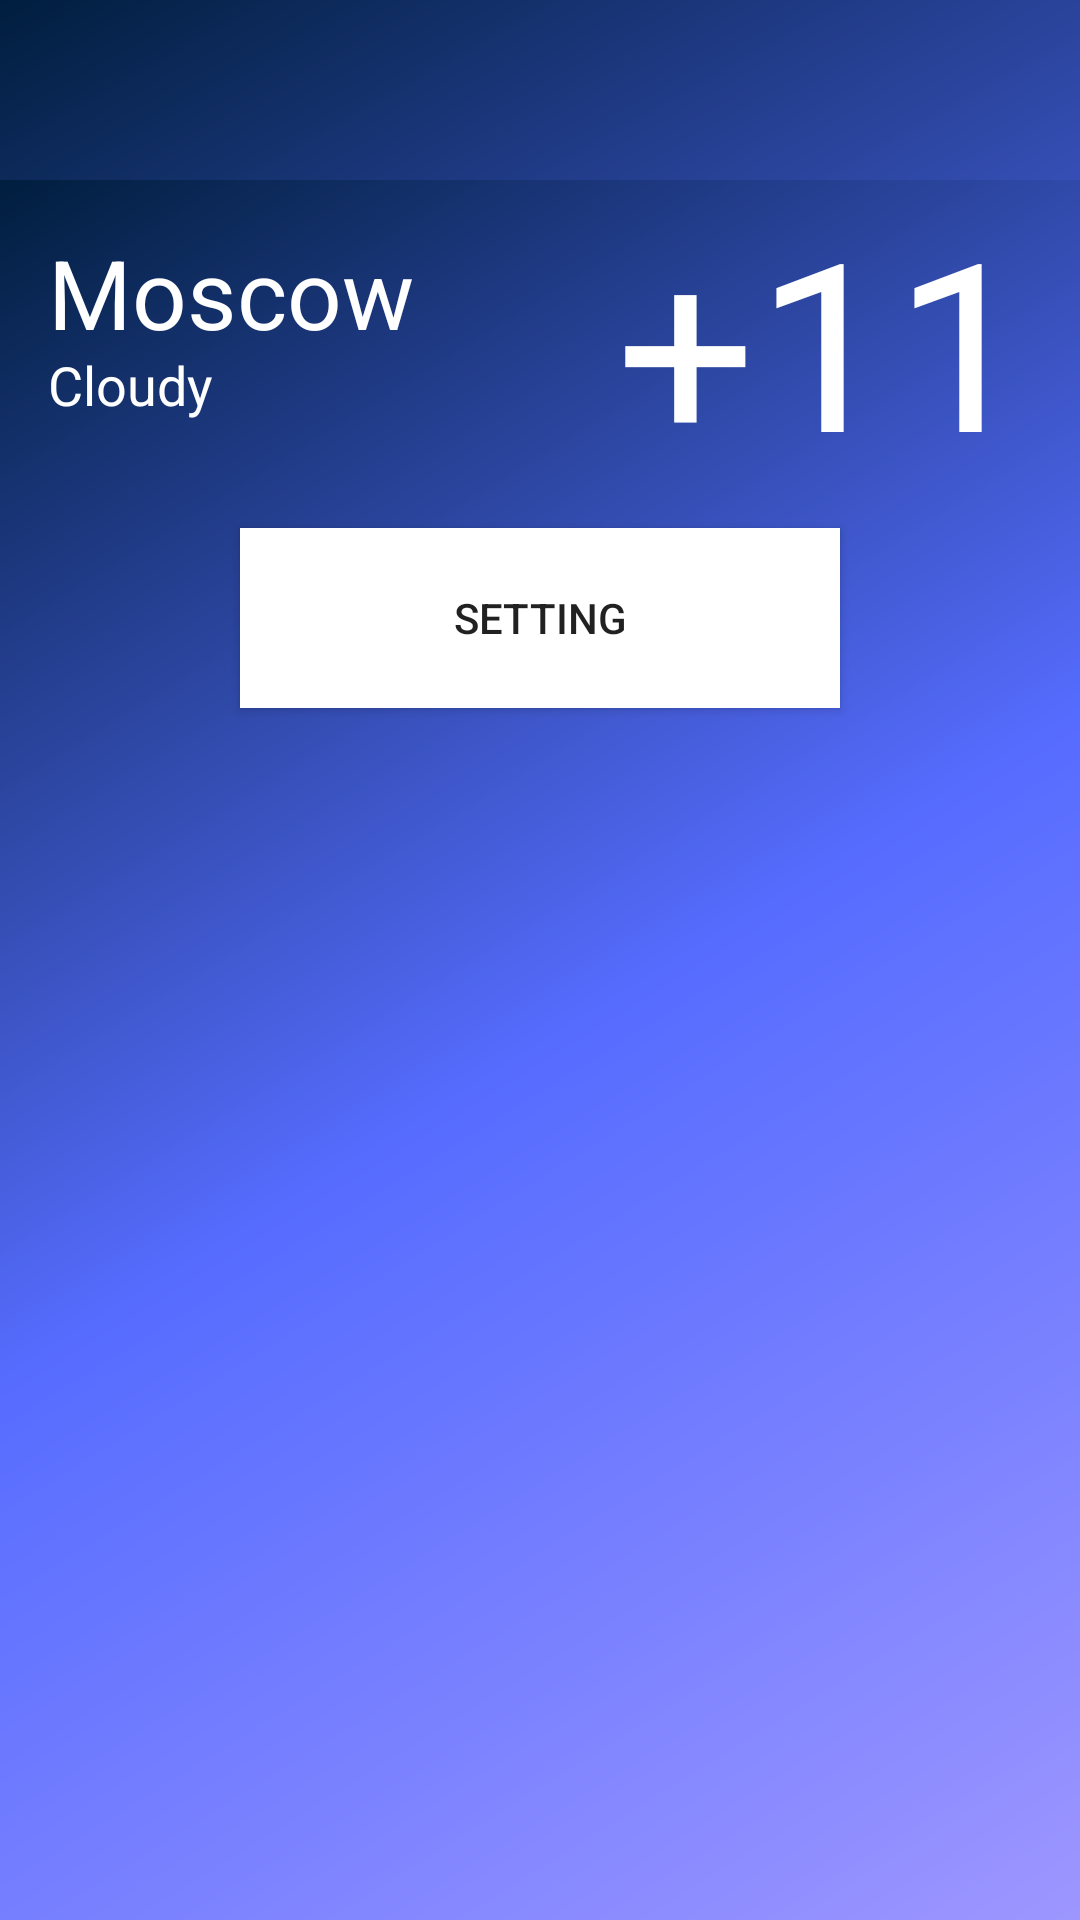

Android layout source for this screen:
<!-- AndroidManifest.xml: application theme AppTheme -->
<!-- res/layout/app_bar_main.xml -->
<?xml version="1.0" encoding="utf-8"?>
<LinearLayout xmlns:android="http://schemas.android.com/apk/res/android"
    xmlns:app="http://schemas.android.com/apk/res-auto"
    xmlns:tools="http://schemas.android.com/tools"
    android:layout_width="match_parent"
    android:layout_height="match_parent"
    tools:context=".MainActivity"
    android:orientation="vertical"
    android:background="@drawable/gradient">

    <com.google.android.material.appbar.AppBarLayout
        android:layout_width="match_parent"
        android:layout_height="60dp"
        android:theme="@style/AppTheme.AppBarOverlay">

        <androidx.appcompat.widget.Toolbar
            android:id="@+id/toolbar"
            android:layout_width="match_parent"
            android:layout_height="match_parent"
            android:elevation="0dp">
        </androidx.appcompat.widget.Toolbar>

    </com.google.android.material.appbar.AppBarLayout>

    <include layout="@layout/activity_home" />



</LinearLayout>
<!-- res/layout/activity_home.xml (included above) -->
<?xml version="1.0" encoding="utf-8"?>
<androidx.constraintlayout.widget.ConstraintLayout xmlns:android="http://schemas.android.com/apk/res/android"
    xmlns:app="http://schemas.android.com/apk/res-auto"
    xmlns:tools="http://schemas.android.com/tools"
    android:layout_width="match_parent"
    android:layout_height="match_parent"
    android:background="@drawable/gradient"
    tools:context=".MainActivity"
    tools:showIn="@layout/app_bar_main">

    <LinearLayout
        android:id="@+id/header"
        android:layout_width="match_parent"
        android:layout_height="100dp"
        android:orientation="horizontal"
        android:gravity="center"
        app:layout_constraintStart_toStartOf="parent"
        app:layout_constraintEnd_toEndOf="parent"
        app:layout_constraintTop_toTopOf="parent"
        android:padding="16dp">

        <androidx.constraintlayout.widget.ConstraintLayout
            android:layout_width="0dp"
            android:layout_weight="1"
            android:layout_height="100dp">

            <TextView
                android:id="@+id/city_name"
                android:layout_width="match_parent"
                android:layout_height="40dp"
                android:layout_marginTop="16dp"
                android:gravity="start"
                android:text="@string/moscow"
                android:textSize="32sp"
                app:layout_constraintEnd_toEndOf="parent"
                app:layout_constraintHorizontal_bias="0.0"
                app:layout_constraintStart_toStartOf="parent"
                app:layout_constraintTop_toTopOf="parent"
                android:textColor="@color/white"/>

            <TextView
                android:id="@+id/info"
                android:layout_width="match_parent"
                android:layout_height="40dp"
                android:gravity="start"
                android:text="@string/cloudy"
                android:textSize="18sp"
                app:layout_constraintTop_toBottomOf="@+id/city_name"
                app:layout_constraintStart_toEndOf="parent"
                app:layout_constraintStart_toStartOf="parent"
                android:textColor="@color/white" />

        </androidx.constraintlayout.widget.ConstraintLayout>

        <TextView
            android:id="@+id/temperature"
            android:layout_width="0dp"
            android:layout_weight="1"
            android:layout_height="100dp"
            android:text="@string/temperature"
            android:gravity="end"
            android:textSize="82sp"
            android:textColor="@color/white"/>

    </LinearLayout>

    <Button
        android:id="@+id/setting_btn"
        android:layout_width="200dp"
        android:layout_height="60dp"
        android:text="@string/setting"
        app:layout_constraintTop_toBottomOf="@+id/header"
        app:layout_constraintStart_toStartOf="parent"
        app:layout_constraintEnd_toEndOf="parent"
        android:layout_marginTop="16dp"
        android:background="@color/white"/>

</androidx.constraintlayout.widget.ConstraintLayout>
<!-- resources referenced by this layout -->
<resources>
  <color name="white">#fff</color>
  <!-- drawable gradient (drawable) -->
  <?xml version="1.0" encoding="utf-8"?>
  <shape xmlns:android="http://schemas.android.com/apk/res/android"
      android:shape="rectangle">
      <gradient
          android:angle="135"
          android:centerColor="#566CFF"
          android:endColor="#001E3E"
          android:startColor="#9D96FF"
          android:type="linear" />
  </shape>
  <string name="cloudy">Cloudy</string>
  <string name="moscow">Moscow</string>
  <string name="setting">Setting</string>
  <string name="temperature" translatable="false">+11°</string>
  <style name="AppTheme.AppBarOverlay" parent="ThemeOverlay.AppCompat.Dark.ActionBar" />
  <style name="AppTheme" parent="Theme.AppCompat.Light.NoActionBar">
          
  
  
          <item name="colorAccent">#0031C5</item>
          <item name="colorPrimary">@android:color/transparent</item>
          <item name="android:windowActionBarOverlay">true</item>
          <item name="android:windowContentOverlay">@null</item>
      </style>
</resources>
